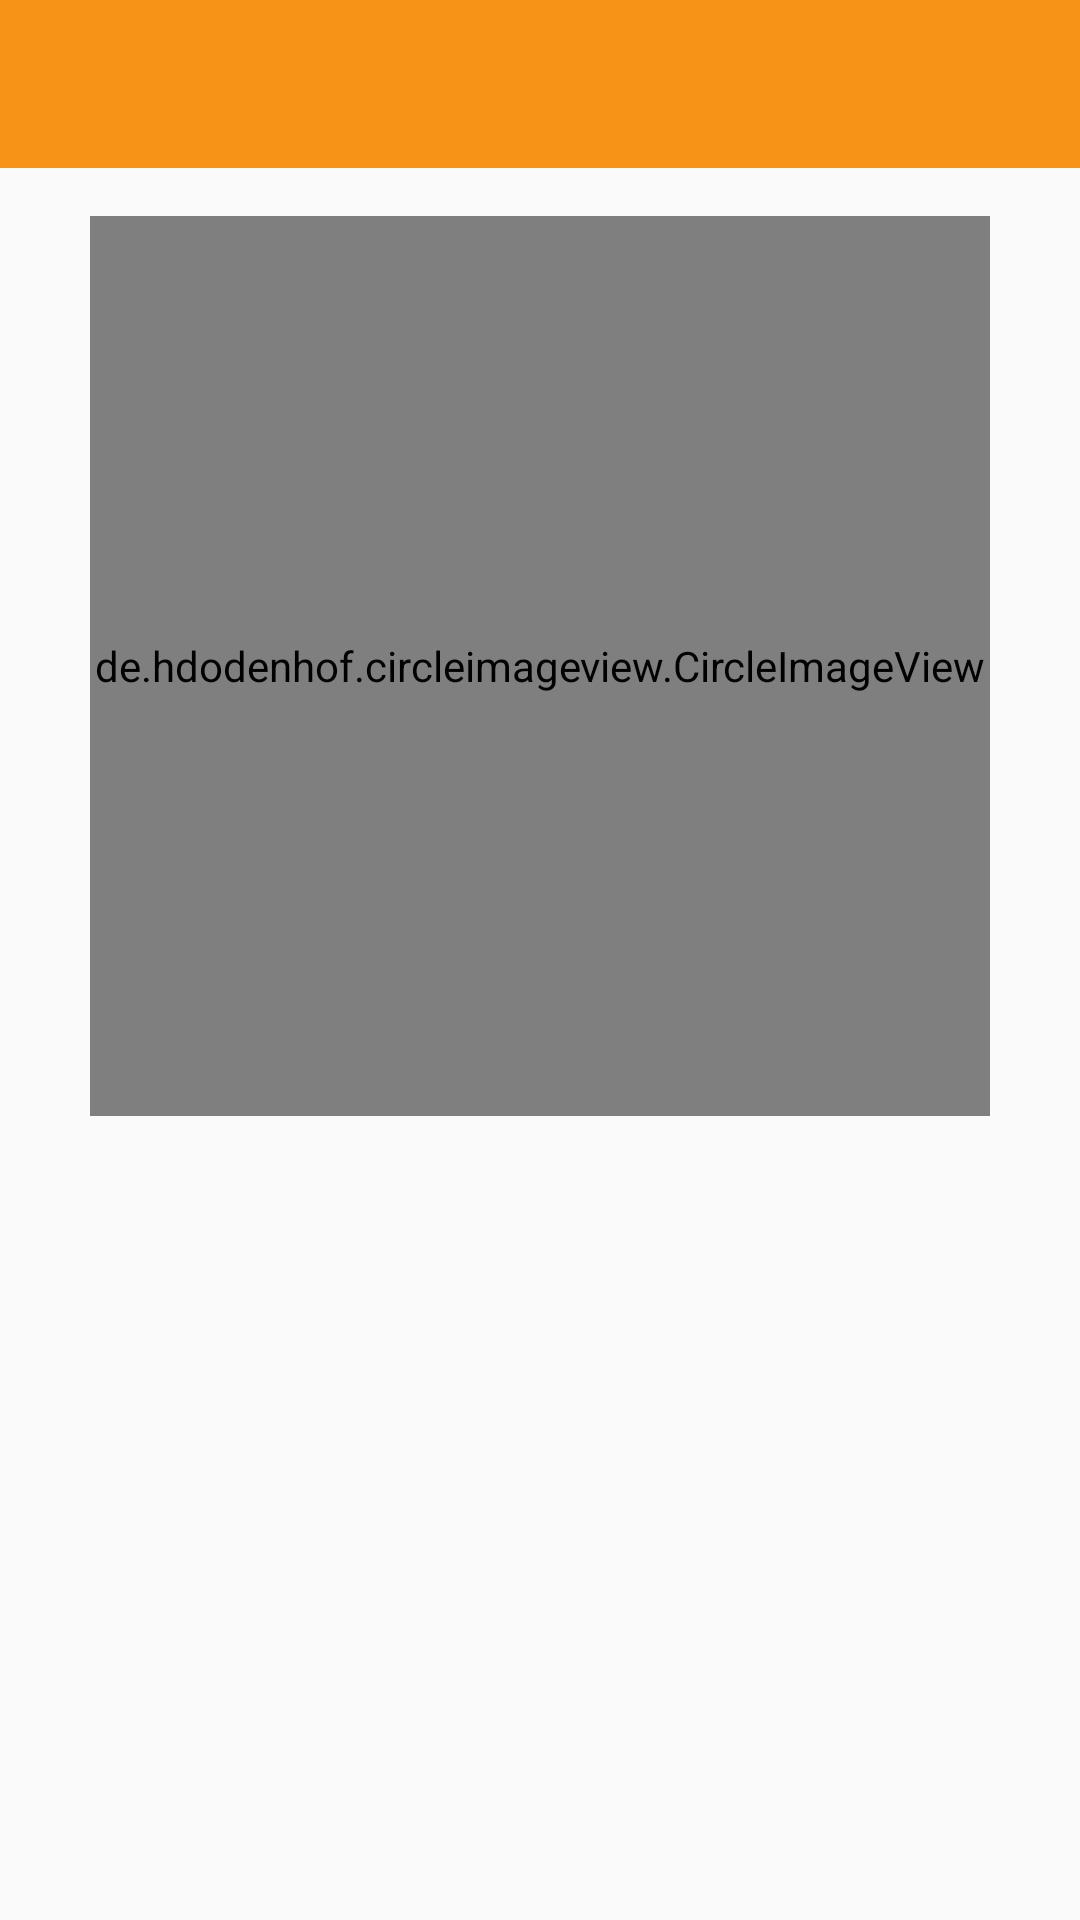

The Android layout XML behind this screen, and the referenced resources:
<!-- AndroidManifest.xml: application theme AppTheme -->
<!-- res/layout/activity_profile.xml -->
<?xml version="1.0" encoding="utf-8"?>
<android.support.constraint.ConstraintLayout xmlns:android="http://schemas.android.com/apk/res/android"
    xmlns:app="http://schemas.android.com/apk/res-auto"
    xmlns:tools="http://schemas.android.com/tools"
    android:layout_width="match_parent"
    android:layout_height="match_parent"
    android:background="@color/ic_launcher_background"
    tools:context=".ProfileActivity">


    <android.support.v7.widget.Toolbar
        android:id="@+id/profileToolbar"
        android:layout_width="match_parent"
        android:layout_height="wrap_content"
        android:background="?attr/colorPrimary"
        android:minHeight="?attr/actionBarSize"
        android:theme="?attr/actionBarTheme"
        app:layout_constraintEnd_toEndOf="parent"
        app:layout_constraintStart_toStartOf="parent"
        app:layout_constraintTop_toTopOf="parent" />

    <de.hdodenhof.circleimageview.CircleImageView xmlns:app="http://schemas.android.com/apk/res-auto"
        android:id="@+id/profile_image"
        android:layout_width="300dp"
        android:layout_height="300dp"
        android:layout_marginStart="16dp"
        android:layout_marginTop="16dp"
        android:layout_marginEnd="16dp"
        app:civ_border_color="#FF000000"
        app:civ_border_width="2dp"
        app:layout_constraintEnd_toEndOf="parent"
        app:layout_constraintStart_toStartOf="parent"
        app:layout_constraintTop_toBottomOf="@+id/profileToolbar" />

    <TextView
        android:id="@+id/usernameText"
        android:layout_width="0dp"
        android:layout_height="wrap_content"
        android:layout_marginStart="8dp"
        android:layout_marginTop="8dp"
        android:layout_marginEnd="8dp"
        android:textAlignment="center"
        android:textSize="30sp"
        app:layout_constraintEnd_toEndOf="parent"
        app:layout_constraintStart_toStartOf="parent"
        app:layout_constraintTop_toBottomOf="@+id/profile_image"
        tools:text="Username" />

</android.support.constraint.ConstraintLayout>
<!-- resources referenced by this layout -->
<resources>
  <style name="AppTheme" parent="Theme.AppCompat.Light.NoActionBar">
          
          <item name="colorPrimary">@color/colorPrimary</item>
          <item name="colorPrimaryDark">@color/colorPrimaryDark</item>
          <item name="colorAccent">@color/colorAccent</item>
      </style>
  <color name="colorPrimary">#e7f88a00</color>
  <color name="colorPrimaryDark">#c25e00</color>
  <color name="colorAccent">#000000</color>
</resources>
